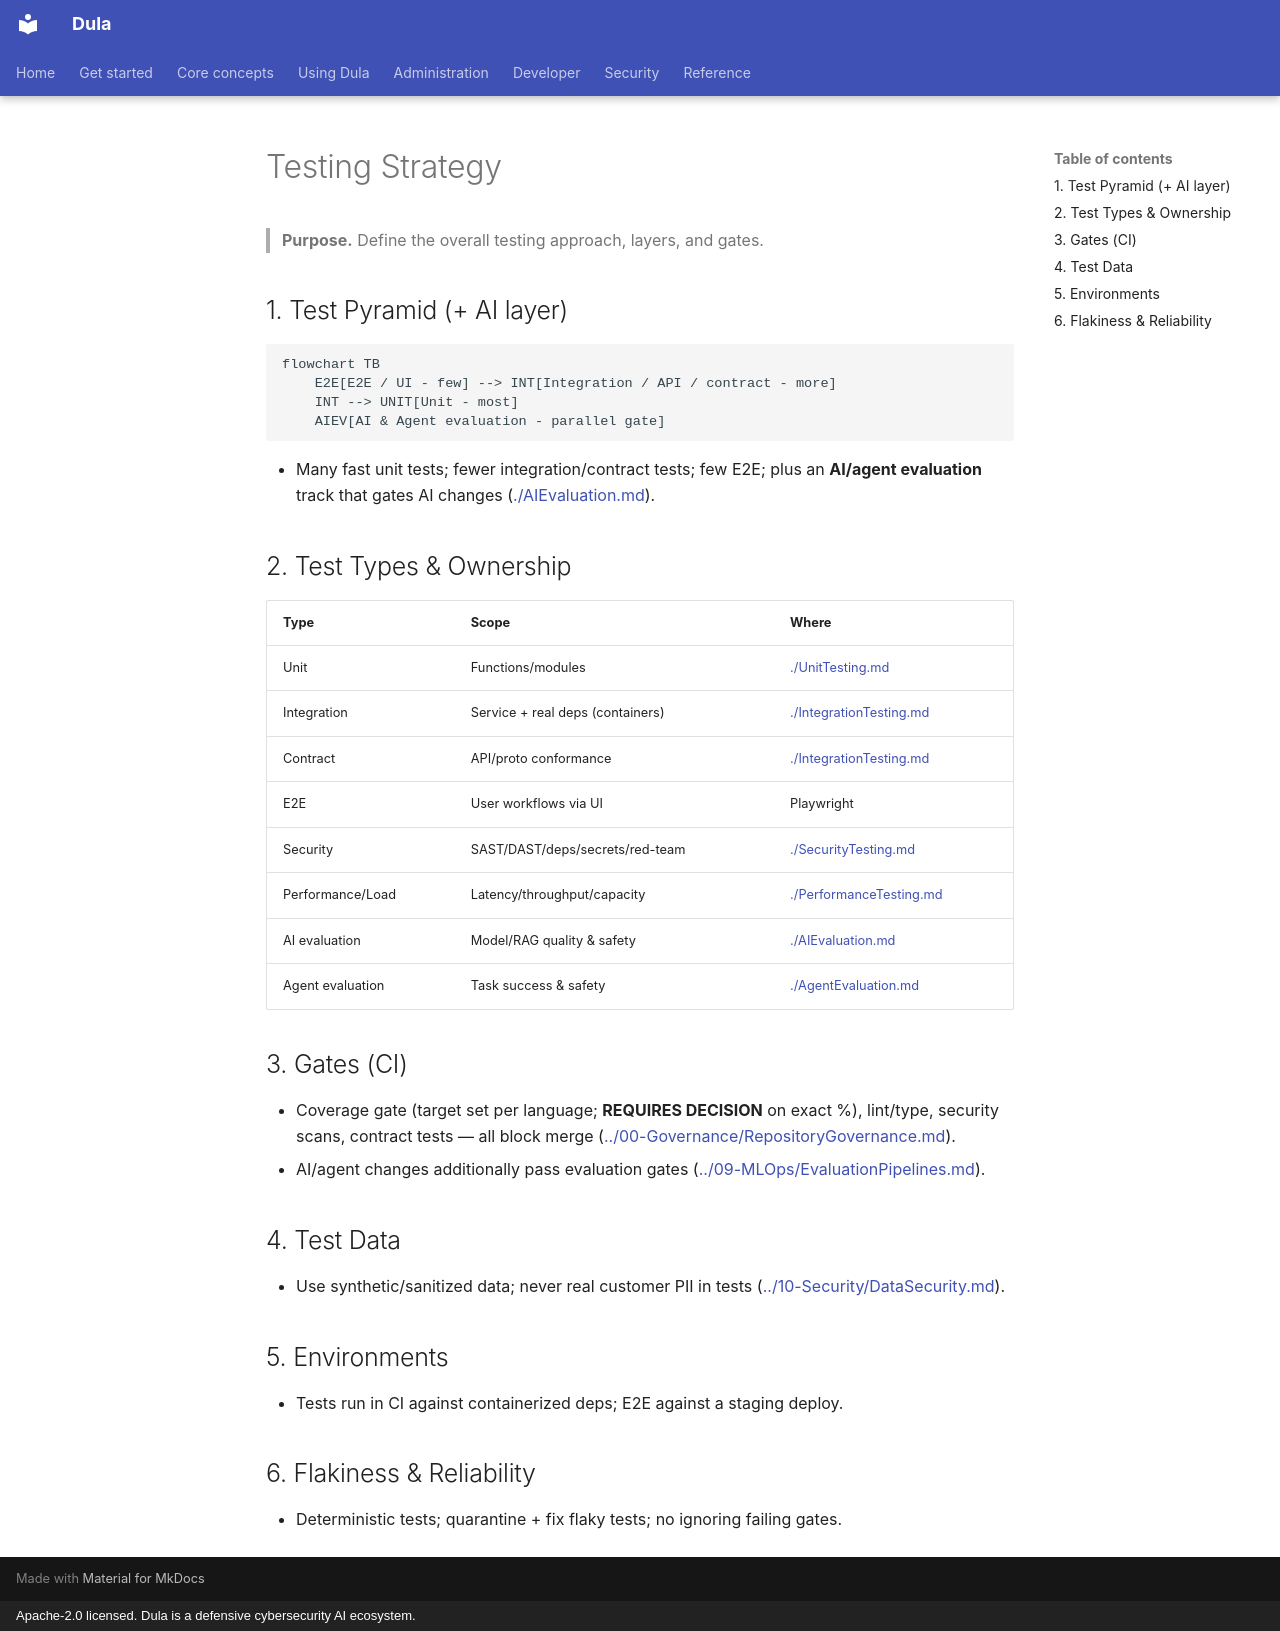

repository: AmanuelFeyissa/dula · page: 15-Testing/TestingStrategy/index.html · generator: mkdocs · copyright: Apache-2.0 licensed. Dula is a defensive cybersecurity AI ecosystem.

---
title: Testing Strategy
document_id: TST-001
status: Draft
version: 0.1.0
last_updated: 2026-08-11
owner: QA / Engineering
audience: All engineers
phase: Documentation Bootstrap (M000)
related:
  - ./UnitTesting.md
  - ./IntegrationTesting.md
  - ./AIEvaluation.md
---

# Testing Strategy

> **Purpose.** Define the overall testing approach, layers, and gates.

## 1. Test Pyramid (+ AI layer)

```mermaid
flowchart TB
    E2E[E2E / UI - few] --> INT[Integration / API / contract - more]
    INT --> UNIT[Unit - most]
    AIEV[AI & Agent evaluation - parallel gate]
```

- Many fast unit tests; fewer integration/contract tests; few E2E; plus an **AI/agent
  evaluation** track that gates AI changes ([./AIEvaluation.md](./AIEvaluation.md)).

## 2. Test Types & Ownership

| Type | Scope | Where |
|------|-------|-------|
| Unit | Functions/modules | [./UnitTesting.md](./UnitTesting.md) |
| Integration | Service + real deps (containers) | [./IntegrationTesting.md](./IntegrationTesting.md) |
| Contract | API/proto conformance | [./IntegrationTesting.md](./IntegrationTesting.md) |
| E2E | User workflows via UI | Playwright |
| Security | SAST/DAST/deps/secrets/red-team | [./SecurityTesting.md](./SecurityTesting.md) |
| Performance/Load | Latency/throughput/capacity | [./PerformanceTesting.md](./PerformanceTesting.md) |
| AI evaluation | Model/RAG quality & safety | [./AIEvaluation.md](./AIEvaluation.md) |
| Agent evaluation | Task success & safety | [./AgentEvaluation.md](./AgentEvaluation.md) |

## 3. Gates (CI)

- Coverage gate (target set per language; **REQUIRES DECISION** on exact %), lint/type,
  security scans, contract tests — all block merge
  ([../00-Governance/RepositoryGovernance.md](../00-Governance/RepositoryGovernance.md)).
- AI/agent changes additionally pass evaluation gates
  ([../09-MLOps/EvaluationPipelines.md](../09-MLOps/EvaluationPipelines.md)).

## 4. Test Data

- Use synthetic/sanitized data; never real customer PII in tests
  ([../10-Security/DataSecurity.md](../10-Security/DataSecurity.md)).

## 5. Environments

- Tests run in CI against containerized deps; E2E against a staging deploy.

## 6. Flakiness & Reliability

- Deterministic tests; quarantine + fix flaky tests; no ignoring failing gates.
